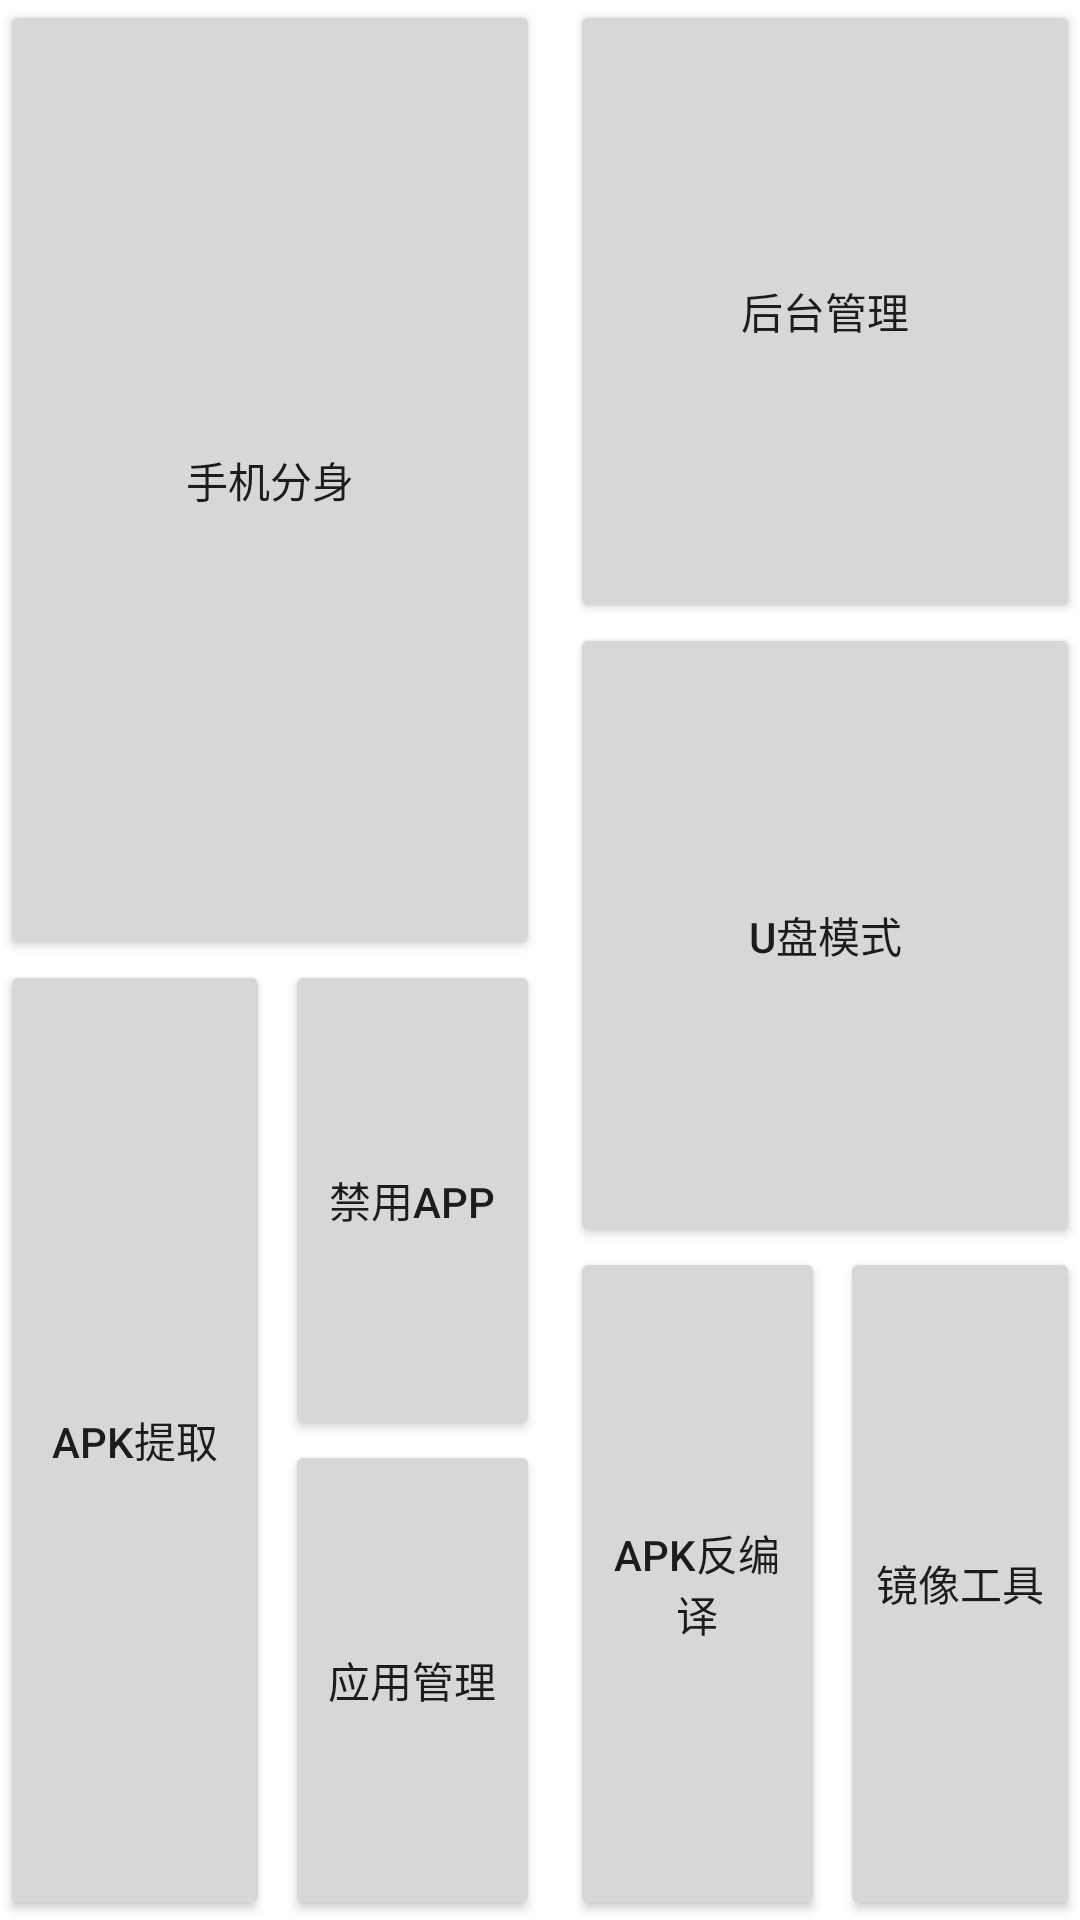

Produce the Android XML layout that renders to this screen, including the resource entries it uses.
<!-- AndroidManifest.xml: application theme Theme.FQAOSP -->
<!-- res/layout/activity_main.xml -->
<?xml version="1.0" encoding="utf-8"?>
<androidx.constraintlayout.widget.ConstraintLayout xmlns:android="http://schemas.android.com/apk/res/android"
    xmlns:app="http://schemas.android.com/apk/res-auto"
    xmlns:tools="http://schemas.android.com/tools"
    android:layout_width="match_parent"
    android:layout_height="match_parent"
    tools:context=".MainActivity">


   <LinearLayout
       android:layout_width="match_parent"
       android:layout_height="match_parent"
       android:orientation="horizontal">

     <LinearLayout
         android:layout_width="fill_parent"
         android:layout_height="fill_parent"
         android:layout_weight="1" android:orientation="vertical" >
         <Button
             android:layout_width="fill_parent"
             android:layout_weight="1"
             android:layout_height="match_parent"
             android:text="手机分身"
             android:id="@+id/mb1"
             ></Button>

         <LinearLayout
             android:layout_width="fill_parent"
             android:layout_height="fill_parent"
             android:layout_weight="1"
             android:orientation="horizontal">

             <Button
                 android:layout_width="fill_parent"
                 android:layout_weight="1"
                 android:layout_height="match_parent"
                 android:text="apk提取"
                 android:id="@+id/mb2"
                 ></Button>

             <LinearLayout
                 android:layout_width="fill_parent"
                 android:layout_height="fill_parent"
                 android:layout_weight="1"
                 android:orientation="vertical">

                 <Button
                     android:layout_width="fill_parent"
                     android:layout_weight="1"
                     android:layout_height="match_parent"
                     android:text="禁用app"
                     android:layout_marginLeft="5dp"
                     android:id="@+id/mapkdisable"
                     ></Button>

                 <Button
                     android:layout_width="fill_parent"
                     android:layout_weight="1"
                     android:layout_height="match_parent"
                     android:text="应用管理"
                     android:layout_marginLeft="5dp"
                     android:id="@+id/mappops"
                     ></Button>

             </LinearLayout>

         </LinearLayout>

     </LinearLayout>

       <LinearLayout
           android:layout_width="fill_parent"
           android:layout_height="fill_parent"
           android:layout_weight="1"
           android:orientation="vertical"
           android:layout_marginLeft="10dp"
           >

           <Button
               android:layout_width="fill_parent"
               android:layout_weight="1"
               android:layout_height="wrap_content"
               android:text="后台管理"
               android:id="@+id/mb3"
               ></Button>

           <Button
               android:layout_width="fill_parent"
               android:layout_weight="1"
               android:layout_height="wrap_content"
               android:text="U盘模式"
               android:id="@+id/mb4"
               ></Button>

           <LinearLayout
               android:layout_width="fill_parent"
               android:layout_height="wrap_content"
               android:layout_weight="1"
               android:orientation="horizontal">
               <Button
                   android:layout_width="fill_parent"
                   android:layout_weight="1"
                   android:layout_height="fill_parent"
                   android:text="apk反编译"
                   android:id="@+id/mb5"
                   ></Button>

               <Button
                   android:layout_width="fill_parent"
                   android:layout_weight="1"
                   android:layout_height="fill_parent"
                   android:layout_marginLeft="5dp"
                   android:text="镜像工具"
                   android:id="@+id/imgtool"
                   ></Button>

           </LinearLayout>


       </LinearLayout>



   </LinearLayout>

</androidx.constraintlayout.widget.ConstraintLayout>
<!-- resources referenced by this layout -->
<resources>
  <style name="Theme.FQAOSP" parent="Theme.MaterialComponents.DayNight.DarkActionBar">
          
          <item name="colorPrimary">@color/purple_500</item>
          <item name="colorPrimaryVariant">@color/purple_700</item>
          <item name="colorOnPrimary">@color/white</item>
          
          <item name="colorSecondary">@color/teal_200</item>
          <item name="colorSecondaryVariant">@color/teal_700</item>
          <item name="colorOnSecondary">@color/black</item>
          
          <item name="android:statusBarColor" tools:targetApi="l">?attr/colorPrimaryVariant</item>
          
      </style>
  <!-- not gathered from this repository: default colours our renderer supplied (Android Studio template values) -->
  <color name="purple_500">#FF6200EE</color>
  <color name="purple_700">#FF3700B3</color>
  <color name="teal_200">#FF03DAC5</color>
  <color name="teal_700">#FF018786</color>
  <color name="black">#FF000000</color>
  <color name="white">#FFFFFFFF</color>
</resources>
